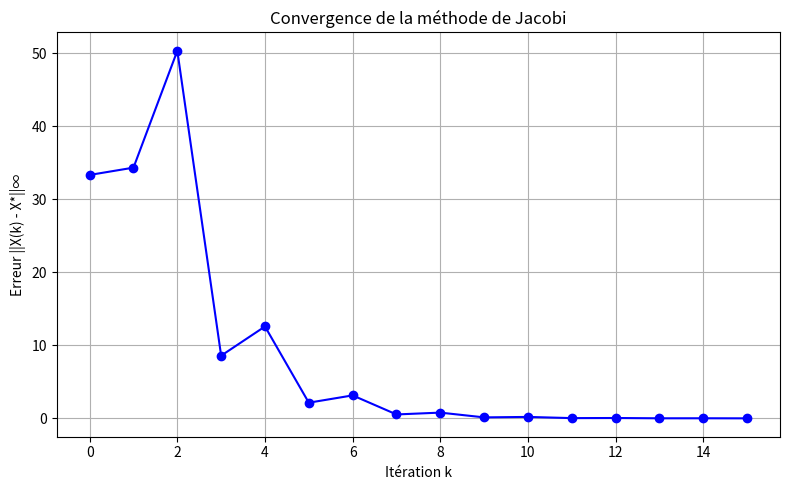

Source code (Python):
import numpy as np
import matplotlib.pyplot as plt

A = [
    [1.0, 2.0, 4.0],
    [1.0/8, 1.0, 1.0],
    [-1.0, 4.0, 1.0]
]

b = [1.0, 3.0, 7.0]
n = len(b)
def construire_matrice_jacobi(A):
    J = [[0.0 for _ in range(n)] for _ in range(n)]
    for i in range(n):
        for j in range(n):
            if i != j:
                J[i][j] = -A[i][j] / A[i][i]
            else:
                J[i][j] = 0.0
    return J

J_A = construire_matrice_jacobi(A)

print(" Matrice de Jacobi J_A :")
for ligne in J_A:
    print([round(x, 4) for x in ligne])
def produit_matrice_vecteur(M, V):
    resultat = [0.0 for _ in range(len(M))]
    for i in range(len(M)):
        for j in range(len(V)):
            resultat[i] += M[i][j] * V[j]
    return resultat

def norme_inf(V):
    return max(abs(x) for x in V)

def soustraction_vecteurs(v1, v2):
    return [a - b for a, b in zip(v1, v2)]

def jacobi(A, b, X0, iterations):
    n = len(A)
    X = X0.copy()
    historique = [X.copy()]

    for k in range(iterations):
        X_new = [0.0] * n
        for i in range(n):
            somme = 0.0
            for j in range(n):
                if j != i:
                    somme += A[i][j] * X[j]
            X_new[i] = (b[i] - somme) / A[i][i]
        X = X_new
        historique.append(X.copy())
    
    return historique
def puissance_iterative(M, tol=1e-10, max_iter=100):
    n = len(M)
    v = [1.0] * n
    lambda_old = 0.0

    for _ in range(max_iter):
        w = produit_matrice_vecteur(M, v)
        norm_v = norme_inf(w)
        v = [x / norm_v for x in w]
        lambda_new = norme_inf(w)
        if abs(lambda_new - lambda_old) < tol:
            break
        lambda_old = lambda_new

    return lambda_new

A_np = np.array(A)
b_np = np.array(b)
X_exact = np.linalg.solve(A_np, b_np)

print("\n🧮 Solution exacte via numpy.linalg.solve :")
print([round(x, 6) for x in X_exact])

X0 = [0.0, 1.0, 0.0]
max_iter = 15
solutions = jacobi(A, b, X0, max_iter)

print("\n🔁 Itérations de Jacobi :")
for i, vec in enumerate(solutions[:6]): 
    print(f"X^{i} =", [round(x, 6) for x in vec])


erreurs = []
for x in solutions:
    erreur = norme_inf(soustraction_vecteurs(x, X_exact))
    erreurs.append(erreur)

plt.figure(figsize=(8, 5))
plt.plot(range(len(erreurs)), erreurs, marker='o', linestyle='-', color='blue')
plt.title("Convergence de la méthode de Jacobi")
plt.xlabel("Itération k")
plt.ylabel("Erreur ||X(k) - X*||∞")
plt.grid(True)
plt.tight_layout()
plt.show()
rayon_spectral = puissance_iterative(J_A)
print("\n🔍 Rayon spectral approximé de J_A :", round(rayon_spectral, 6))
if rayon_spectral < 1:
    print("Convergence garantie (rayon spectral < 1)")
else:
    print("Pas de convergence (rayon spectral ≥ 1)")
